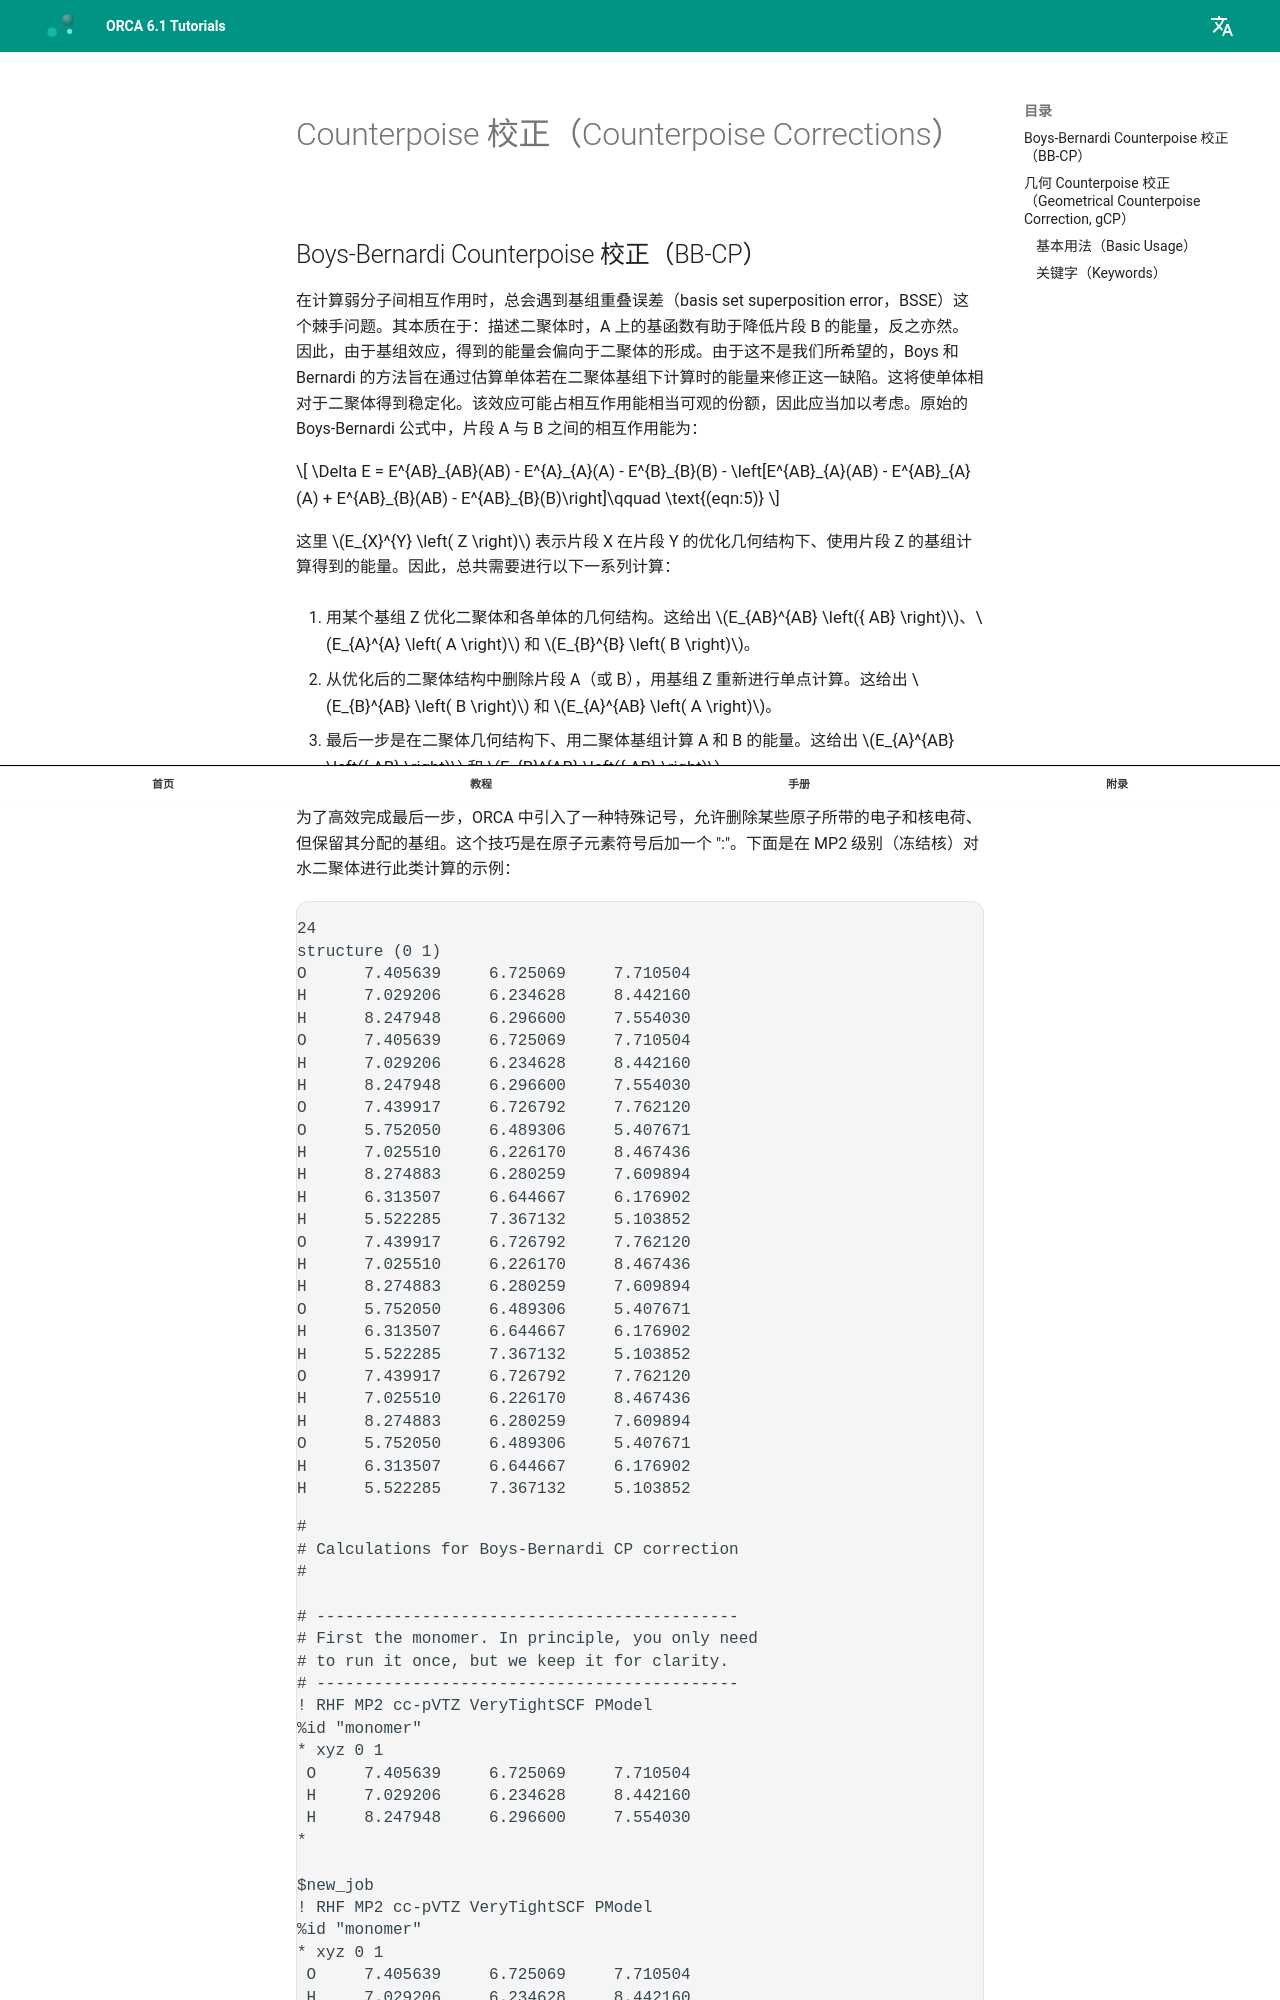

repository: wxyhgk/orca-docs · page: zh/manual/contents/essentialelements/counterpoise/index.html · generator: mkdocs



<a id="sec:essentialelements.counterpoise"></a>
# Counterpoise 校正（Counterpoise Corrections）

<a id="sec:essentialelements.counterpoise.bbcp"></a>
## Boys-Bernardi Counterpoise 校正（BB-CP）

在计算弱分子间相互作用时，总会遇到基组重叠误差（basis set superposition error，BSSE）这个棘手问题。其本质在于：描述二聚体时，A 上的基函数有助于降低片段 B 的能量，反之亦然。因此，由于基组效应，得到的能量会偏向于二聚体的形成。由于这不是我们所希望的，Boys 和 Bernardi 的方法旨在通过估算单体若在二聚体基组下计算时的能量来修正这一缺陷。这将使单体相对于二聚体得到稳定化。该效应可能占相互作用能相当可观的份额，因此应当加以考虑。原始的 Boys-Bernardi 公式中，片段 A 与 B 之间的相互作用能为：

$$
\Delta E = E^{AB}_{AB}(AB) - E^{A}_{A}(A) - E^{B}_{B}(B) - \left[E^{AB}_{A}(AB) - E^{AB}_{A}(A) + E^{AB}_{B}(AB) - E^{AB}_{B}(B)\right]\qquad \text{(eqn:5)}
$$

这里 $E_{X}^{Y} \left( Z \right)$ 表示片段 X 在片段 Y 的优化几何结构下、使用片段 Z 的基组计算得到的能量。因此，总共需要进行以下一系列计算：

1. 用某个基组 Z 优化二聚体和各单体的几何结构。这给出 $E_{AB}^{AB} \left({ AB} \right)$、$E_{A}^{A} \left( A \right)$ 和 $E_{B}^{B} \left( B \right)$。

2. 从优化后的二聚体结构中删除片段 A（或 B），用基组 Z 重新进行单点计算。这给出 $E_{B}^{AB} \left( B \right)$ 和 $E_{A}^{AB} \left( A \right)$。

3. 最后一步是在二聚体几何结构下、用二聚体基组计算 A 和 B 的能量。这给出 $E_{A}^{AB} \left({ AB} \right)$ 和 $E_{B}^{AB} \left({ AB} \right)$。

为了高效完成最后一步，ORCA 中引入了一种特殊记号，允许删除某些原子所带的电子和核电荷、但保留其分配的基组。这个技巧是在原子元素符号后加一个 ":"。下面是在 MP2 级别（冻结核）对水二聚体进行此类计算的示例：

```mol
title: structure 1
theme: chem311
height: 320px
representation: ball-stick
--- xyz ---
24
structure (0 1)
O      7.405639     6.725069     7.710504
H      7.029206     6.234628     8.442160
H      8.247948     6.296600     7.554030
O      7.405639     6.725069     7.710504
H      7.029206     6.234628     8.442160
H      8.247948     6.296600     7.554030
O      7.439917     6.726792     7.762120
O      5.752050     6.489306     5.407671
H      7.025510     6.226170     8.467436
H      8.274883     6.280259     7.609894
H      6.313507     6.644667     6.176902
H      5.522285     7.367132     5.103852
O      7.439917     6.726792     7.762120
H      7.025510     6.226170     8.467436
H      8.274883     6.280259     7.609894
O      5.752050     6.489306     5.407671
H      6.313507     6.644667     6.176902
H      5.522285     7.367132     5.103852
O      7.439917     6.726792     7.762120
H      7.025510     6.226170     8.467436
H      8.274883     6.280259     7.609894
O      5.752050     6.489306     5.407671
H      6.313507     6.644667     6.176902
H      5.522285     7.367132     5.103852
--- input ---
#
# Calculations for Boys-Bernardi CP correction
#

# --------------------------------------------
# First the monomer. In principle, you only need
# to run it once, but we keep it for clarity.
# --------------------------------------------
! RHF MP2 cc-pVTZ VeryTightSCF PModel
%id "monomer"
* xyz 0 1
 O     7.405639     6.725069     7.710504
 H     7.029206     6.234628     8.442160
 H     8.247948     6.296600     7.554030
*

$new_job
! RHF MP2 cc-pVTZ VeryTightSCF PModel
%id "monomer"
* xyz 0 1
 O     7.405639     6.725069     7.710504
 H     7.029206     6.234628     8.442160
 H     8.247948     6.296600     7.554030
*

# --------------------------------------------
# now the dimer
# --------------------------------------------
$new_job
! RHF MP2 cc-pVTZ VeryTightSCF PModel
%id "dimer"
* xyz 0 1
O   7.439917   6.726792   7.762120
O   5.752050   6.489306   5.407671
H   7.025510   6.226170   8.467436
H   8.274883   6.280259   7.609894
H   6.313507   6.644667   6.176902
H   5.522285   7.367132   5.103852
*
